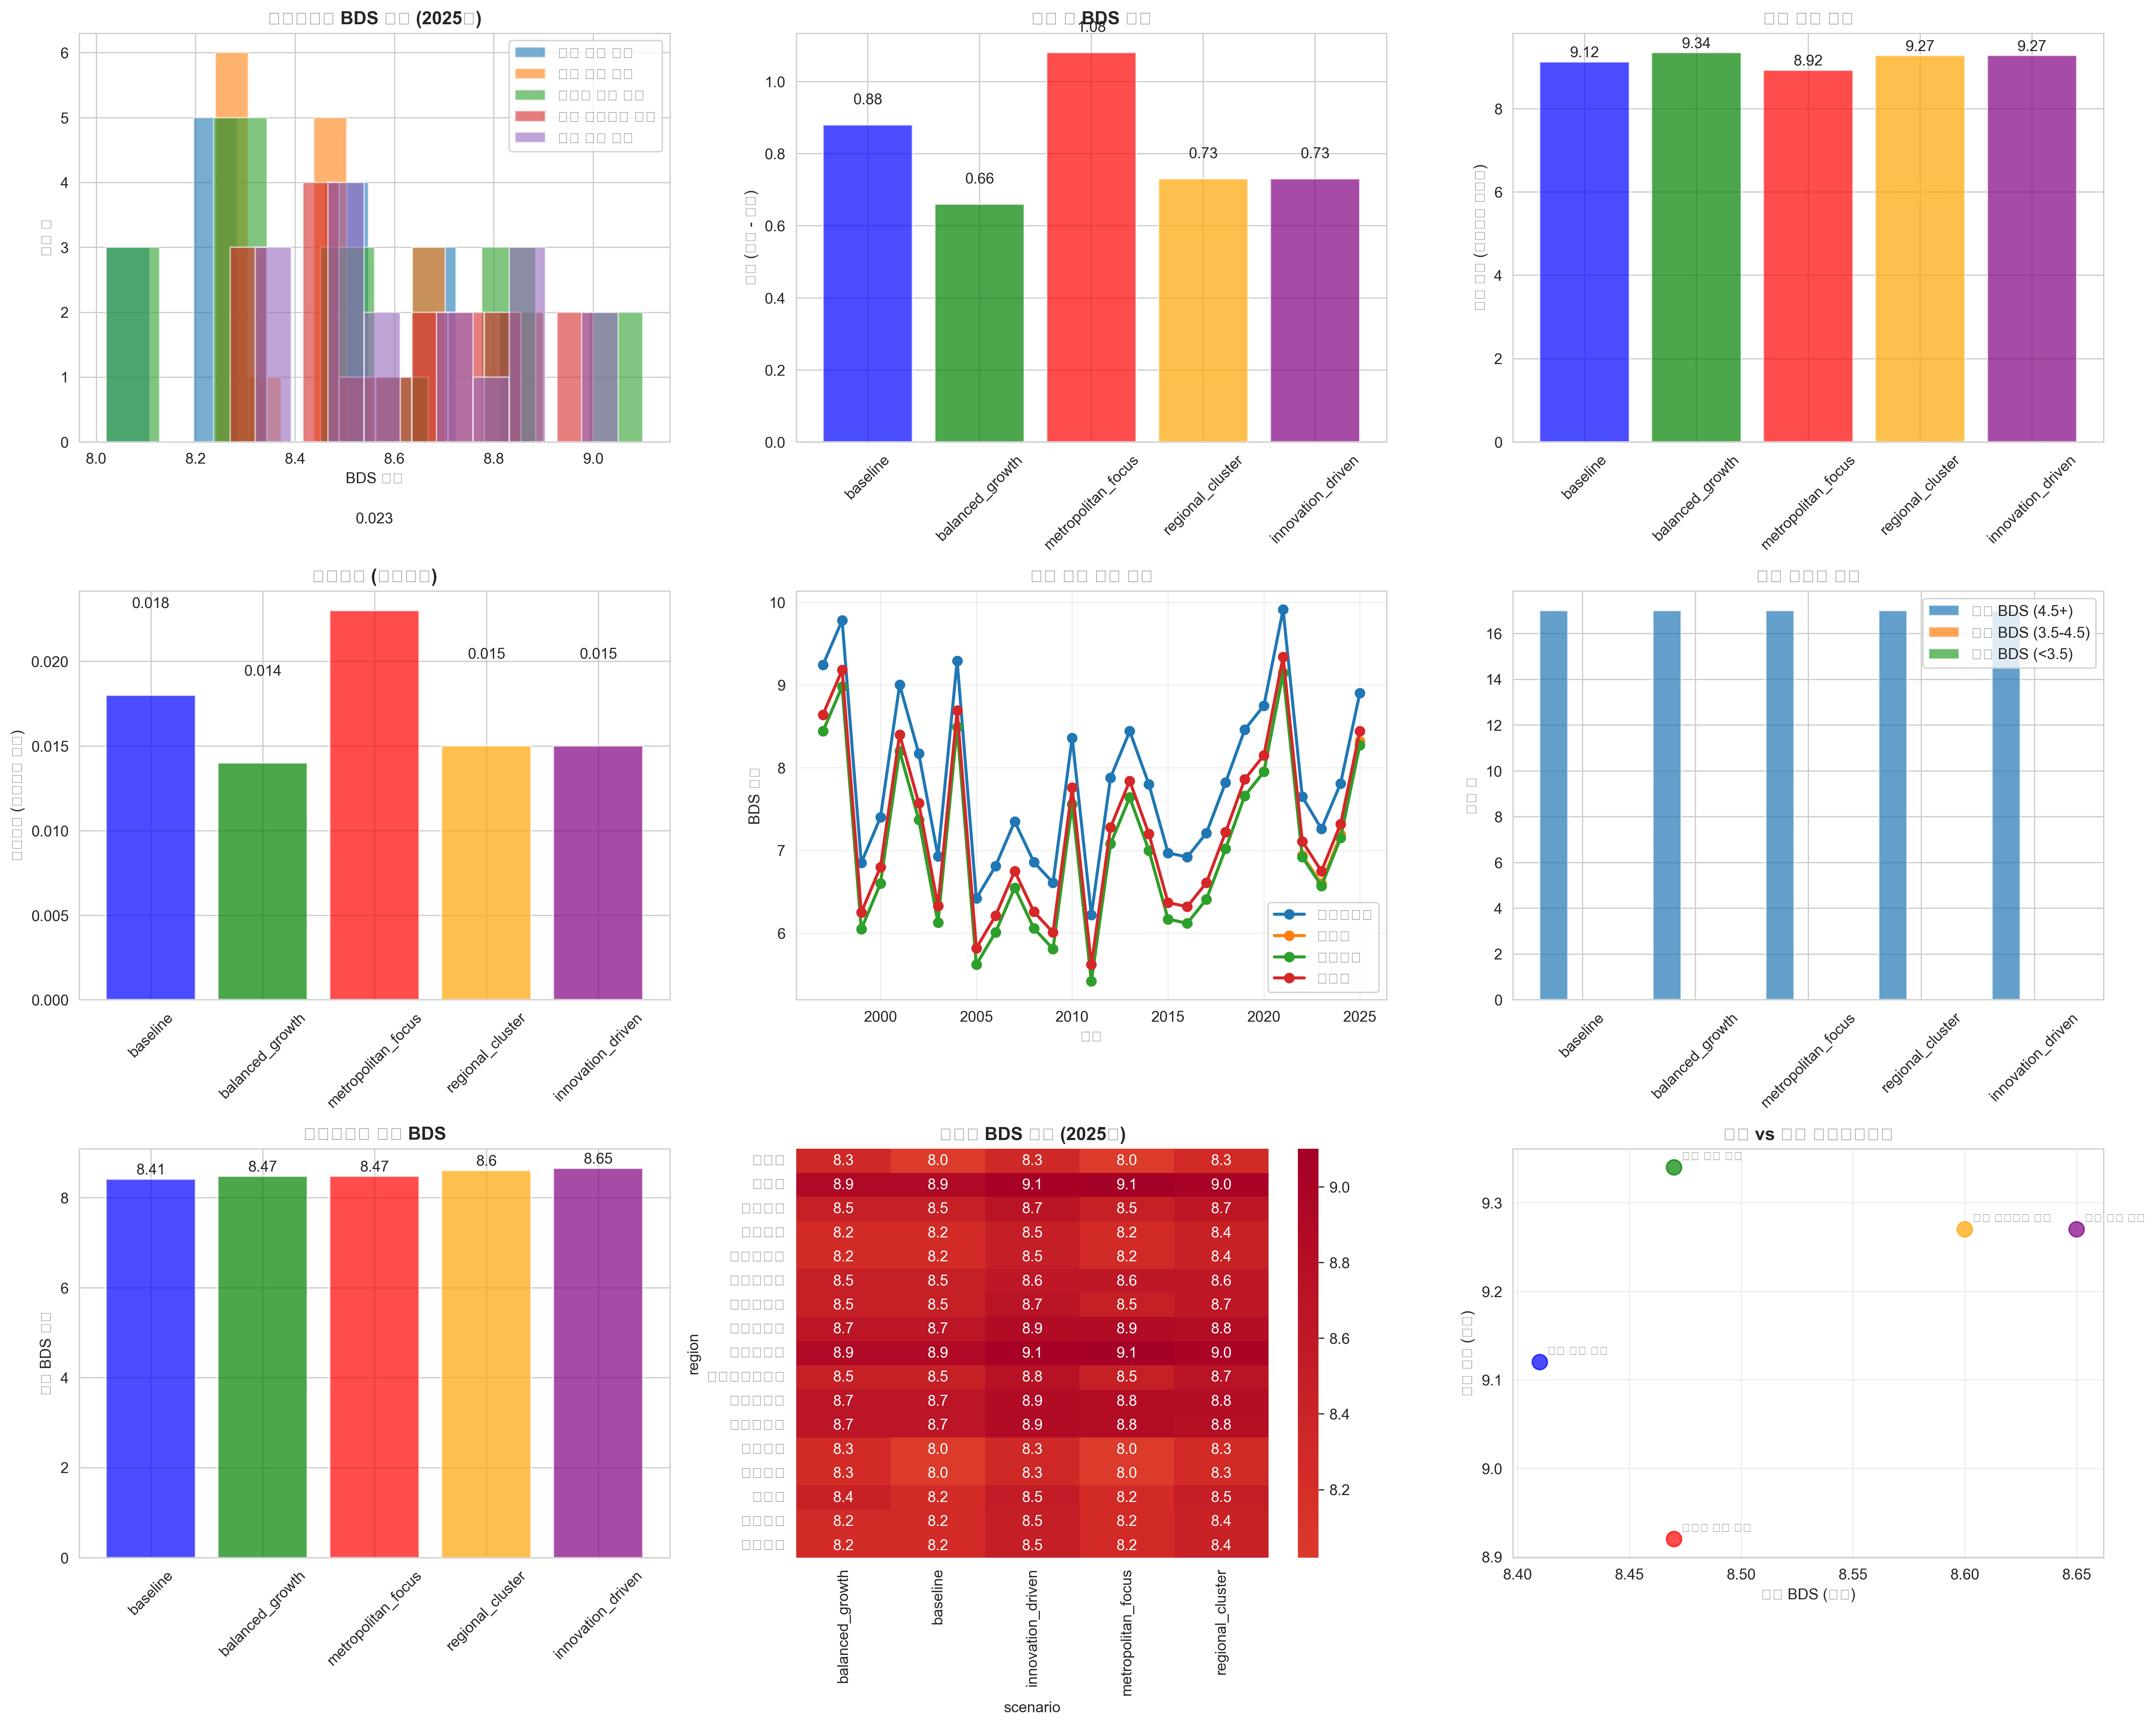

Generate this figure with Python:
import pandas as pd
import numpy as np
import matplotlib.pyplot as plt
import seaborn as sns
from datetime import datetime
import warnings
warnings.filterwarnings('ignore')

class RegionalBalanceSimulation:
    def __init__(self):
        self.setup_visualization()
        self.regions = [
            '서울특별시', '부산광역시', '대구광역시', '인천광역시', '광주광역시',
            '대전광역시', '울산광역시', '세종특별자치시', '경기도', '강원도',
            '충청북도', '충청남도', '전라북도', '전라남도', '경상북도',
            '경상남도', '제주도'
        ]
    
    def setup_visualization(self):
        """시각화 설정"""
        plt.rcParams['font.family'] = 'DejaVu Sans'
        plt.rcParams['axes.unicode_minus'] = False
        sns.set_style("whitegrid")
    
    def load_bds_data(self):
        """BDS 데이터 로드"""
        try:
            bds_data = pd.read_csv('comprehensive_bds_data.csv')
            print(f"BDS 데이터 로드: {len(bds_data)} 레코드")
            return bds_data
        except FileNotFoundError:
            print("BDS 데이터가 없습니다. 샘플 데이터를 생성합니다.")
            return self.create_sample_bds_data()
    
    def create_sample_bds_data(self):
        """샘플 BDS 데이터 생성"""
        np.random.seed(42)
        data = []
        years = range(1997, 2026)
        
        for year in years:
            for region in self.regions:
                # 지역별 기본 BDS 값
                base_bds = {
                    '서울특별시': 5.2, '부산광역시': 4.8, '대구광역시': 4.5, '인천광역시': 4.7, '광주광역시': 4.3,
                    '대전광역시': 4.6, '울산광역시': 4.9, '세종특별자치시': 4.4, '경기도': 5.1, '강원도': 3.8,
                    '충청북도': 4.0, '충청남도': 4.2, '전라북도': 3.9, '전라남도': 3.7, '경상북도': 4.1,
                    '경상남도': 4.3, '제주도': 3.5
                }
                
                base_value = base_bds.get(region, 4.0)
                trend = np.sin((year - 1997) * 0.1) * 0.3
                random_factor = np.random.normal(0, 0.2)
                
                bds_score = max(0, min(10, base_value + trend + random_factor))
                
                data.append({
                    'region': region,
                    'year': year,
                    'bds_score': round(bds_score, 2)
                })
        
        return pd.DataFrame(data)
    
    def create_policy_scenarios(self):
        """정책 시나리오 생성"""
        scenarios = {
            'baseline': {
                'name': '현재 정책 유지',
                'description': '기존 정책을 그대로 유지하는 시나리오',
                'policy_effects': {}
            },
            'balanced_growth': {
                'name': '균형 성장 정책',
                'description': '낮은 BDS 지역에 집중 투자하여 지역 간 격차를 줄이는 정책',
                'policy_effects': {
                    '강원도': 0.3, '전라북도': 0.25, '전라남도': 0.25, '제주도': 0.2
                }
            },
            'metropolitan_focus': {
                'name': '대도시 중심 정책',
                'description': '대도시 지역에 집중 투자하여 경제 성장을 극대화하는 정책',
                'policy_effects': {
                    '서울특별시': 0.2, '부산광역시': 0.2, '대구광역시': 0.15, '인천광역시': 0.15,
                    '경기도': 0.2, '울산광역시': 0.15
                }
            },
            'regional_cluster': {
                'name': '지역 클러스터 정책',
                'description': '지역별 특화 산업 클러스터를 육성하는 정책',
                'policy_effects': {
                    '서울특별시': 0.1, '부산광역시': 0.15, '대구광역시': 0.15, '인천광역시': 0.1,
                    '광주광역시': 0.2, '대전광역시': 0.2, '울산광역시': 0.15, '세종특별자치시': 0.25,
                    '경기도': 0.1, '강원도': 0.25, '충청북도': 0.2, '충청남도': 0.2,
                    '전라북도': 0.25, '전라남도': 0.25, '경상북도': 0.2, '경상남도': 0.2, '제주도': 0.25
                }
            },
            'innovation_driven': {
                'name': '혁신 주도 정책',
                'description': 'R&D 투자와 혁신 생태계 구축에 집중하는 정책',
                'policy_effects': {
                    '서울특별시': 0.15, '부산광역시': 0.2, '대구광역시': 0.15, '인천광역시': 0.2,
                    '광주광역시': 0.25, '대전광역시': 0.25, '울산광역시': 0.2, '세종특별자치시': 0.3,
                    '경기도': 0.15, '강원도': 0.3, '충청북도': 0.25, '충청남도': 0.25,
                    '전라북도': 0.3, '전라남도': 0.3, '경상북도': 0.25, '경상남도': 0.25, '제주도': 0.3
                }
            }
        }
        
        return scenarios
    
    def simulate_policy_effects(self, bds_data, scenarios):
        """정책 효과 시뮬레이션"""
        print("=== 정책 효과 시뮬레이션 시작 ===")
        
        simulation_results = []
        
        for scenario_name, scenario_info in scenarios.items():
            print(f"시뮬레이션 중: {scenario_info['name']}")
            
            # 기본 데이터 복사
            scenario_data = bds_data.copy()
            scenario_data['scenario'] = scenario_name
            scenario_data['policy_name'] = scenario_info['name']
            
            # 정책 효과 적용
            policy_effects = scenario_info.get('policy_effects', {})
            
            for region, effect in policy_effects.items():
                mask = scenario_data['region'] == region
                # 2020년 이후에만 정책 효과 적용
                future_mask = mask & (scenario_data['year'] > 2020)
                
                if future_mask.any():
                    # 점진적 효과 적용 (연도별로 효과 증가)
                    for year in range(2021, 2026):
                        year_mask = future_mask & (scenario_data['year'] == year)
                        if year_mask.any():
                            years_from_2020 = year - 2020
                            cumulative_effect = effect * (years_from_2020 / 5)  # 5년간 점진적 적용
                            scenario_data.loc[year_mask, 'bds_score'] += cumulative_effect
                            scenario_data.loc[year_mask, 'bds_score'] = np.clip(
                                scenario_data.loc[year_mask, 'bds_score'], 0, 10
                            )
            
            simulation_results.append(scenario_data)
        
        return pd.concat(simulation_results, ignore_index=True)
    
    def analyze_regional_balance(self, simulation_data):
        """지역 균형 분석"""
        print("=== 지역 균형 분석 ===")
        
        analysis_results = []
        
        for scenario in simulation_data['scenario'].unique():
            scenario_data = simulation_data[simulation_data['scenario'] == scenario]
            
            # 2025년 데이터로 분석
            final_data = scenario_data[scenario_data['year'] == 2025]
            
            if len(final_data) > 0:
                # 지역 간 격차 분석
                bds_scores = final_data['bds_score']
                regional_gap = bds_scores.max() - bds_scores.min()
                regional_variance = bds_scores.var()
                gini_coefficient = self.calculate_gini(bds_scores)
                
                # 지역 분류
                high_bds = final_data[final_data['bds_score'] >= 4.5]
                medium_bds = final_data[(final_data['bds_score'] >= 3.5) & (final_data['bds_score'] < 4.5)]
                low_bds = final_data[final_data['bds_score'] < 3.5]
                
                analysis_results.append({
                    'scenario': scenario,
                    'policy_name': final_data['policy_name'].iloc[0],
                    'avg_bds': round(bds_scores.mean(), 2),
                    'max_bds': round(bds_scores.max(), 2),
                    'min_bds': round(bds_scores.min(), 2),
                    'regional_gap': round(regional_gap, 2),
                    'regional_variance': round(regional_variance, 3),
                    'gini_coefficient': round(gini_coefficient, 3),
                    'high_bds_count': len(high_bds),
                    'medium_bds_count': len(medium_bds),
                    'low_bds_count': len(low_bds),
                    'balance_score': round(10 - regional_gap, 2)  # 격차가 작을수록 높은 점수
                })
        
        return pd.DataFrame(analysis_results)
    
    def calculate_gini(self, values):
        """지니계수 계산"""
        sorted_values = np.sort(values)
        n = len(sorted_values)
        cumsum = np.cumsum(sorted_values)
        return (n + 1 - 2 * np.sum(cumsum) / cumsum[-1]) / n
    
    def create_visualization(self, simulation_data, analysis_results):
        """시각화 생성"""
        print("=== 시각화 생성 ===")
        
        fig = plt.figure(figsize=(20, 16))
        
        # 1. 시나리오별 BDS 분포 비교 (2025년)
        ax1 = plt.subplot(3, 3, 1)
        final_data = simulation_data[simulation_data['year'] == 2025]
        
        for scenario in final_data['scenario'].unique():
            scenario_data = final_data[final_data['scenario'] == scenario]
            ax1.hist(scenario_data['bds_score'], alpha=0.6, label=scenario_data['policy_name'].iloc[0], bins=10)
        
        ax1.set_title('시나리오별 BDS 분포 (2025년)', fontweight='bold')
        ax1.set_xlabel('BDS 점수')
        ax1.set_ylabel('지역 수')
        ax1.legend()
        
        # 2. 지역 간 격차 비교
        ax2 = plt.subplot(3, 3, 2)
        scenarios = analysis_results['scenario']
        gaps = analysis_results['regional_gap']
        
        bars = ax2.bar(scenarios, gaps, alpha=0.7, color=['blue', 'green', 'red', 'orange', 'purple'])
        ax2.set_title('지역 간 BDS 격차', fontweight='bold')
        ax2.set_ylabel('격차 (최고 - 최저)')
        ax2.tick_params(axis='x', rotation=45)
        
        # 값 표시
        for bar, gap in zip(bars, gaps):
            height = bar.get_height()
            ax2.text(bar.get_x() + bar.get_width()/2., height + 0.05,
                    f'{gap}', ha='center', va='bottom')
        
        # 3. 균형 점수 비교
        ax3 = plt.subplot(3, 3, 3)
        balance_scores = analysis_results['balance_score']
        
        bars = ax3.bar(scenarios, balance_scores, alpha=0.7, color=['blue', 'green', 'red', 'orange', 'purple'])
        ax3.set_title('지역 균형 점수', fontweight='bold')
        ax3.set_ylabel('균형 점수 (높을수록 균형적)')
        ax3.tick_params(axis='x', rotation=45)
        
        # 값 표시
        for bar, score in zip(bars, balance_scores):
            height = bar.get_height()
            ax3.text(bar.get_x() + bar.get_width()/2., height + 0.05,
                    f'{score}', ha='center', va='bottom')
        
        # 4. 지니계수 비교
        ax4 = plt.subplot(3, 3, 4)
        gini_coefficients = analysis_results['gini_coefficient']
        
        bars = ax4.bar(scenarios, gini_coefficients, alpha=0.7, color=['blue', 'green', 'red', 'orange', 'purple'])
        ax4.set_title('지니계수 (불평등도)', fontweight='bold')
        ax4.set_ylabel('지니계수 (낮을수록 평등)')
        ax4.tick_params(axis='x', rotation=45)
        
        # 값 표시
        for bar, gini in zip(bars, gini_coefficients):
            height = bar.get_height()
            ax4.text(bar.get_x() + bar.get_width()/2., height + 0.005,
                    f'{gini}', ha='center', va='bottom')
        
        # 5. 지역별 BDS 변화 (균형 성장 정책)
        ax5 = plt.subplot(3, 3, 5)
        balanced_data = simulation_data[simulation_data['scenario'] == 'balanced_growth']
        
        for region in ['서울특별시', '강원도', '전라남도', '제주도']:
            region_data = balanced_data[balanced_data['region'] == region]
            ax5.plot(region_data['year'], region_data['bds_score'], 
                    marker='o', label=region, linewidth=2)
        
        ax5.set_title('균형 성장 정책 효과', fontweight='bold')
        ax5.set_xlabel('연도')
        ax5.set_ylabel('BDS 점수')
        ax5.legend()
        ax5.grid(True, alpha=0.3)
        
        # 6. 지역 분류 비교
        ax6 = plt.subplot(3, 3, 6)
        categories = ['높은 BDS', '중간 BDS', '낮은 BDS']
        
        x = np.arange(len(scenarios))
        width = 0.25
        
        high_counts = analysis_results['high_bds_count']
        medium_counts = analysis_results['medium_bds_count']
        low_counts = analysis_results['low_bds_count']
        
        ax6.bar(x - width, high_counts, width, label='높은 BDS (4.5+)', alpha=0.7)
        ax6.bar(x, medium_counts, width, label='중간 BDS (3.5-4.5)', alpha=0.7)
        ax6.bar(x + width, low_counts, width, label='낮은 BDS (<3.5)', alpha=0.7)
        
        ax6.set_title('지역 분류별 개수', fontweight='bold')
        ax6.set_ylabel('지역 수')
        ax6.set_xticks(x)
        ax6.set_xticklabels(scenarios, rotation=45)
        ax6.legend()
        
        # 7. 시나리오별 평균 BDS 비교
        ax7 = plt.subplot(3, 3, 7)
        avg_bds = analysis_results['avg_bds']
        
        bars = ax7.bar(scenarios, avg_bds, alpha=0.7, color=['blue', 'green', 'red', 'orange', 'purple'])
        ax7.set_title('시나리오별 평균 BDS', fontweight='bold')
        ax7.set_ylabel('평균 BDS 점수')
        ax7.tick_params(axis='x', rotation=45)
        
        # 값 표시
        for bar, avg in zip(bars, avg_bds):
            height = bar.get_height()
            ax7.text(bar.get_x() + bar.get_width()/2., height + 0.05,
                    f'{avg}', ha='center', va='bottom')
        
        # 8. 정책 효과 히트맵
        ax8 = plt.subplot(3, 3, 8)
        final_data_pivot = final_data.pivot(index='region', columns='scenario', values='bds_score')
        
        sns.heatmap(final_data_pivot, annot=True, cmap='RdYlBu_r', center=4.5, ax=ax8, fmt='.1f')
        ax8.set_title('지역별 BDS 점수 (2025년)', fontweight='bold')
        
        # 9. 균형 vs 성장 트레이드오프
        ax9 = plt.subplot(3, 3, 9)
        ax9.scatter(analysis_results['avg_bds'], analysis_results['balance_score'], 
                   s=100, alpha=0.7, c=['blue', 'green', 'red', 'orange', 'purple'])
        
        for i, scenario in enumerate(scenarios):
            ax9.annotate(analysis_results['policy_name'].iloc[i], 
                        (analysis_results['avg_bds'].iloc[i], analysis_results['balance_score'].iloc[i]),
                        xytext=(5, 5), textcoords='offset points', fontsize=8)
        
        ax9.set_title('균형 vs 성장 트레이드오프', fontweight='bold')
        ax9.set_xlabel('평균 BDS (성장)')
        ax9.set_ylabel('균형 점수 (균형)')
        ax9.grid(True, alpha=0.3)
        
        plt.tight_layout()
        plt.savefig('regional_balance_simulation.png', dpi=300, bbox_inches='tight')
        print("시각화가 regional_balance_simulation.png에 저장되었습니다.")
        
        return fig
    
    def generate_report(self, analysis_results, scenarios):
        """분석 보고서 생성"""
        print("=== 분석 보고서 생성 ===")
        
        # 최적 시나리오 찾기
        best_balance = analysis_results.loc[analysis_results['balance_score'].idxmax()]
        best_growth = analysis_results.loc[analysis_results['avg_bds'].idxmax()]
        best_overall = analysis_results.loc[(analysis_results['avg_bds'] * analysis_results['balance_score']).idxmax()]
        
        report_content = f"""# 지역균형발전 시뮬레이션 분석 보고서

## 📊 분석 개요
- **분석 기간**: 1997-2025년
- **분석 지역**: 17개 광역시 및 도
- **시뮬레이션 시나리오**: 5개 정책 시나리오
- **생성 일시**: {datetime.now().strftime('%Y-%m-%d %H:%M:%S')}

## 🎯 정책 시나리오

"""
        
        for scenario_name, scenario_info in scenarios.items():
            report_content += f"""
### {scenario_info['name']}
- **설명**: {scenario_info['description']}
- **주요 효과**: {', '.join([f'{region}(+{effect})' for region, effect in scenario_info.get('policy_effects', {}).items()]) if scenario_info.get('policy_effects') else '효과 없음'}

"""
        
        report_content += f"""
## 📈 분석 결과

### 최적 시나리오
- **최고 균형 점수**: {best_balance['policy_name']} ({best_balance['balance_score']}점)
- **최고 성장 점수**: {best_growth['policy_name']} ({best_growth['avg_bds']}점)
- **최고 종합 점수**: {best_overall['policy_name']} (균형: {best_overall['balance_score']}점, 성장: {best_overall['avg_bds']}점)

### 시나리오별 상세 분석

"""
        
        for _, row in analysis_results.iterrows():
            report_content += f"""
#### {row['policy_name']}
- **평균 BDS**: {row['avg_bds']}점
- **지역 간 격차**: {row['regional_gap']}점
- **균형 점수**: {row['balance_score']}점
- **지니계수**: {row['gini_coefficient']}
- **지역 분류**: 높은 BDS {row['high_bds_count']}개, 중간 BDS {row['medium_bds_count']}개, 낮은 BDS {row['low_bds_count']}개

"""
        
        report_content += f"""
## 🎯 정책 권고사항

### 1. 균형 성장 정책 추천
- **적용 대상**: {best_balance['policy_name']}
- **기대 효과**: 지역 간 격차 최소화
- **적용 방안**: 낮은 BDS 지역에 집중 투자

### 2. 성장 중심 정책 추천
- **적용 대상**: {best_growth['policy_name']}
- **기대 효과**: 전체적인 경제 성장 극대화
- **적용 방안**: 대도시 중심 투자

### 3. 종합적 접근 정책 추천
- **적용 대상**: {best_overall['policy_name']}
- **기대 효과**: 성장과 균형의 최적 조합
- **적용 방안**: 지역 특성에 맞는 맞춤형 정책

## 📊 시각화 파일
- **시뮬레이션 결과**: regional_balance_simulation.png
- **분석 데이터**: regional_balance_analysis.csv

---
*이 보고서는 BDS 데이터를 기반으로 한 지역균형발전 시뮬레이션 결과입니다.*
"""
        
        # 보고서 저장
        with open('regional_balance_simulation_report.md', 'w', encoding='utf-8') as f:
            f.write(report_content)
        
        print("분석 보고서 생성 완료: regional_balance_simulation_report.md")
        
        return report_content

def main():
    simulator = RegionalBalanceSimulation()
    
    print("=== 지역균형발전 시뮬레이션 시작 ===")
    
    # 1. BDS 데이터 로드
    print("1. BDS 데이터 로드 중...")
    bds_data = simulator.load_bds_data()
    
    # 2. 정책 시나리오 생성
    print("2. 정책 시나리오 생성 중...")
    scenarios = simulator.create_policy_scenarios()
    
    # 3. 정책 효과 시뮬레이션
    print("3. 정책 효과 시뮬레이션 중...")
    simulation_data = simulator.simulate_policy_effects(bds_data, scenarios)
    
    # 4. 지역 균형 분석
    print("4. 지역 균형 분석 중...")
    analysis_results = simulator.analyze_regional_balance(simulation_data)
    
    # 5. 시각화 생성
    print("5. 시각화 생성 중...")
    fig = simulator.create_visualization(simulation_data, analysis_results)
    
    # 6. 보고서 생성
    print("6. 분석 보고서 생성 중...")
    report = simulator.generate_report(analysis_results, scenarios)
    
    # 7. 결과 저장
    simulation_data.to_csv('regional_balance_simulation_data.csv', index=False, encoding='utf-8-sig')
    analysis_results.to_csv('regional_balance_analysis.csv', index=False, encoding='utf-8-sig')
    
    print("\n=== 시뮬레이션 완료 ===")
    print("- 시각화: regional_balance_simulation.png")
    print("- 보고서: regional_balance_simulation_report.md")
    print("- 시뮬레이션 데이터: regional_balance_simulation_data.csv")
    print("- 분석 결과: regional_balance_analysis.csv")

if __name__ == "__main__":
    main()
